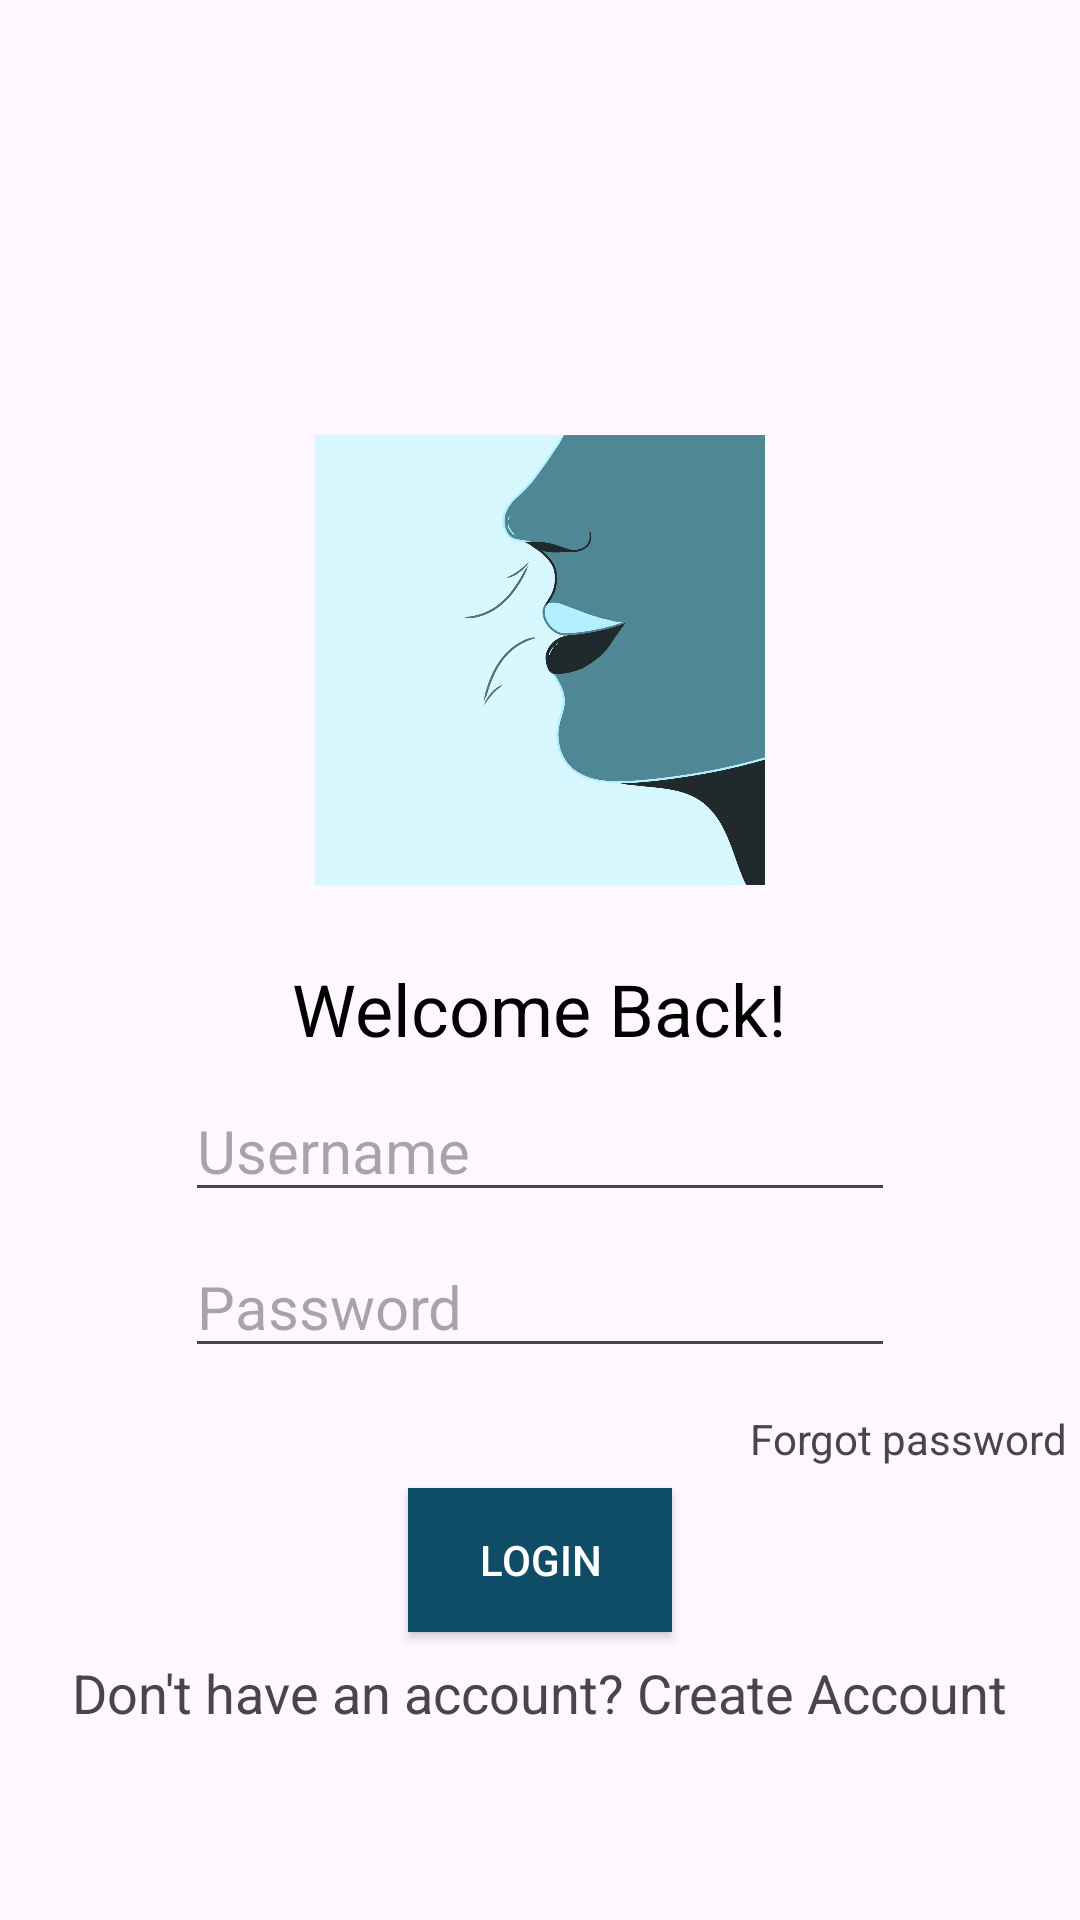

Produce the Android XML layout that renders to this screen, including the resource entries it uses.
<!-- AndroidManifest.xml: activity theme Theme.BreatheIn -->
<!-- res/layout/activity_main.xml -->
<?xml version="1.0" encoding="utf-8"?>
<RelativeLayout xmlns:android="http://schemas.android.com/apk/res/android"
    android:layout_width="match_parent"
    android:layout_height="match_parent"
    android:orientation="vertical">

    <View
        android:id="@+id/space1"
        android:layout_width="match_parent"
        android:layout_height="120dp" />

    <ImageView
        android:id="@+id/imageView"
        android:layout_width="150dp"
        android:layout_height="200dp"
        android:src="@drawable/logo"
        android:layout_centerHorizontal="true"
        android:layout_below="@+id/space1"/>


    <TextView
        android:id="@+id/textView8"
        android:layout_width="wrap_content"
        android:layout_height="wrap_content"
        android:layout_below="@id/imageView"
        android:layout_centerInParent="true"
        android:text="Welcome Back!"
        android:textColor="#000000"
        android:textSize="24sp" />
    <View
        android:id="@+id/space2"
        android:layout_width="match_parent"
        android:layout_height="40dp"
        android:layout_below="@id/imageView" />

    <EditText
        android:id="@+id/editTextTextEmailAddress3"
        android:layout_width="wrap_content"
        android:layout_height="wrap_content"
        android:layout_below="@id/space2"
        android:layout_centerInParent="true"
        android:ems="10"
        android:hint="Username"
        android:inputType="textEmailAddress"
        android:textSize="20sp" />

    <EditText
        android:id="@+id/editTextTextPassword"
        android:layout_width="wrap_content"
        android:layout_height="wrap_content"
        android:layout_below="@id/editTextTextEmailAddress3"
        android:layout_centerInParent="true"
        android:layout_marginTop="8dp"
        android:ems="10"
        android:hint="Password"
        android:inputType="textPassword"
        android:textSize="20sp" />

    <TextView
        android:id="@+id/textViewCreateAccount2"
        android:layout_width="wrap_content"
        android:layout_height="wrap_content"
        android:layout_marginLeft="250dp"
        android:layout_marginTop="470dp"
        android:autoLink="web"
        android:onClick="onCreateAccountClicked"
        android:text="Forgot password"
        android:textSize="14sp" />

    <View
        android:id="@+id/space3"
        android:layout_width="match_parent"
        android:layout_height="40dp"
        android:layout_below="@id/editTextTextPassword" />

    <Button
        android:id="@+id/button3"
        android:layout_width="wrap_content"
        android:layout_height="wrap_content"
        android:layout_below="@id/space3"
        android:layout_centerInParent="true"
        style="@style/ButtonStyle"
        android:text="Login"
        android:onClick="navigateToAccountActivity"/>

    <View
        android:id="@+id/space4"
        android:layout_width="match_parent"
        android:layout_height="8dp"
        android:layout_below="@id/button3" />

    <TextView
        android:id="@+id/textViewCreateAccount"
        android:layout_width="wrap_content"
        android:layout_height="wrap_content"
        android:layout_below="@id/space4"
        android:layout_centerInParent="true"
        android:autoLink="web"
        android:onClick="navigateToSignupActivity"
        android:text="Don't have an account? Create Account"
        android:textSize="18sp" />


</RelativeLayout>
<!-- resources referenced by this layout -->
<resources>
  <!-- drawable logo: jpg bitmap (drawable, 65433 bytes) -->
  <style name="ButtonStyle">
          <item name="android:textColor">#FFFFFF</item>
          <item name="android:background">#0F4D66</item>
          
      </style>
  <style name="Theme.BreatheIn" parent="Base.Theme.BreatheIn">
          
      </style>
  <style name="Base.Theme.BreatheIn" parent="Theme.Material3.DayNight.NoActionBar">
          
          <item name="colorPrimary">#0F4D66</item>
          <item name="colorSecondary">#072B3B</item>
          <item name="colorTertiary">#346A7D</item>
          
      </style>
</resources>
